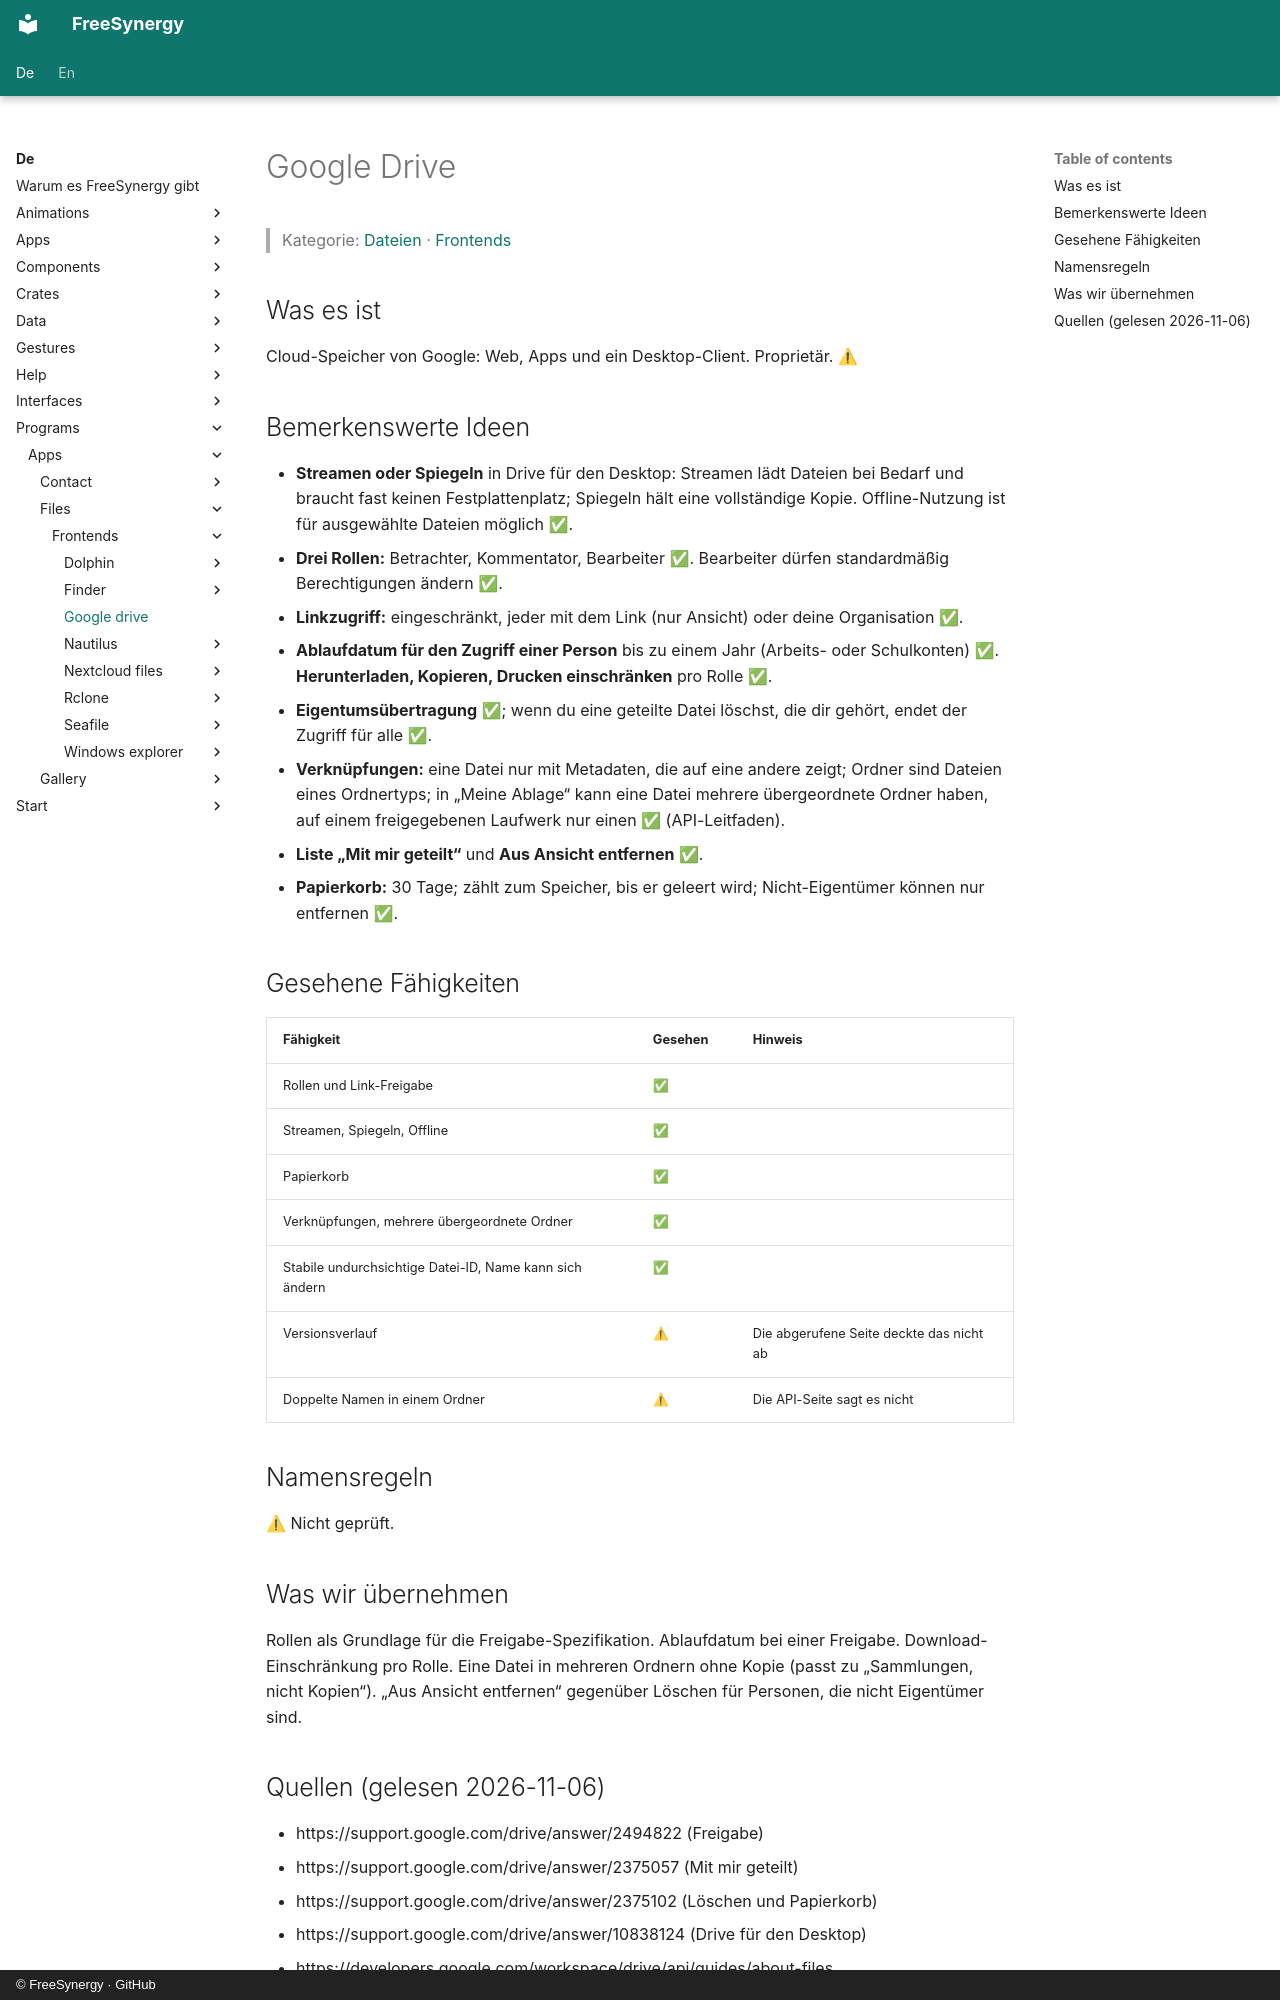

repository: FreeSynergy/fs-documentation · page: de/programs/apps/files/frontends/google-drive/index.html · generator: mkdocs · copyright: © FreeSynergy · GitHub

# Google Drive

> Kategorie: [Dateien](../../index.md) · [Frontends](../index.md)

## Was es ist

Cloud-Speicher von Google: Web, Apps und ein Desktop-Client. Proprietär. ⚠

## Bemerkenswerte Ideen

- **Streamen oder Spiegeln** in Drive für den Desktop: Streamen lädt Dateien bei Bedarf und braucht fast keinen Festplattenplatz; Spiegeln hält eine vollständige Kopie. Offline-Nutzung ist für ausgewählte Dateien möglich ✅.
- **Drei Rollen:** Betrachter, Kommentator, Bearbeiter ✅. Bearbeiter dürfen standardmäßig Berechtigungen ändern ✅.
- **Linkzugriff:** eingeschränkt, jeder mit dem Link (nur Ansicht) oder deine Organisation ✅.
- **Ablaufdatum für den Zugriff einer Person** bis zu einem Jahr (Arbeits- oder Schulkonten) ✅. **Herunterladen, Kopieren, Drucken einschränken** pro Rolle ✅.
- **Eigentumsübertragung** ✅; wenn du eine geteilte Datei löschst, die dir gehört, endet der Zugriff für alle ✅.
- **Verknüpfungen:** eine Datei nur mit Metadaten, die auf eine andere zeigt; Ordner sind Dateien eines Ordnertyps; in „Meine Ablage“ kann eine Datei mehrere übergeordnete Ordner haben, auf einem freigegebenen Laufwerk nur einen ✅ (API-Leitfaden).
- **Liste „Mit mir geteilt“** und **Aus Ansicht entfernen** ✅.
- **Papierkorb:** 30 Tage; zählt zum Speicher, bis er geleert wird; Nicht-Eigentümer können nur entfernen ✅.

## Gesehene Fähigkeiten

| Fähigkeit | Gesehen | Hinweis |
|-----------|---------|---------|
| Rollen und Link-Freigabe | ✅ | |
| Streamen, Spiegeln, Offline | ✅ | |
| Papierkorb | ✅ | |
| Verknüpfungen, mehrere übergeordnete Ordner | ✅ | |
| Stabile undurchsichtige Datei-ID, Name kann sich ändern | ✅ | |
| Versionsverlauf | ⚠ | Die abgerufene Seite deckte das nicht ab |
| Doppelte Namen in einem Ordner | ⚠ | Die API-Seite sagt es nicht |

## Namensregeln

⚠ Nicht geprüft.

## Was wir übernehmen

Rollen als Grundlage für die Freigabe-Spezifikation. Ablaufdatum bei einer Freigabe. Download-Einschränkung pro Rolle. Eine Datei in mehreren Ordnern ohne Kopie (passt zu „Sammlungen, nicht Kopien“). „Aus Ansicht entfernen“ gegenüber Löschen für Personen, die nicht Eigentümer sind.
